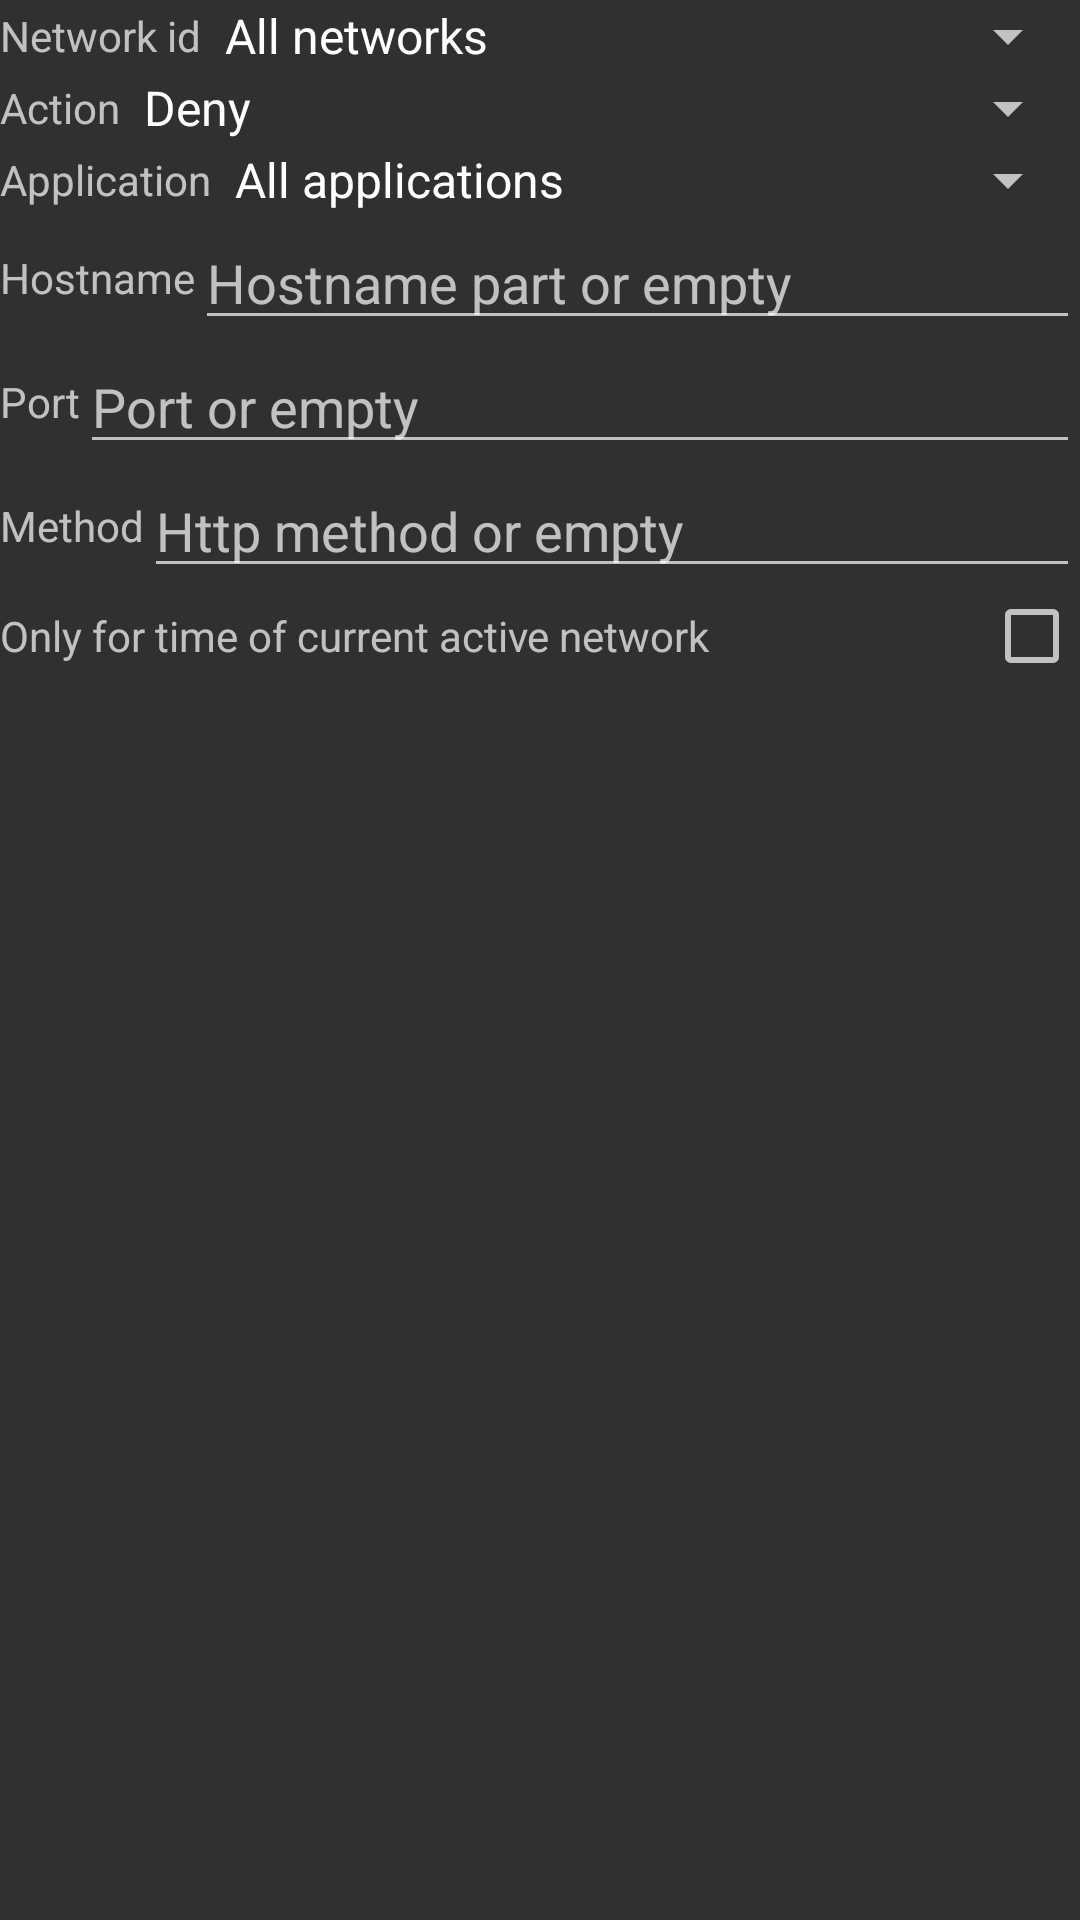

This screen was rendered from an Android layout file. Write that file and the resources it references.
<!-- AndroidManifest.xml: application theme AppActivityTheme -->
<!-- res/layout/fragment_drony_add_filter_rule.xml -->
<?xml version="1.0" encoding="utf-8"?>
<RelativeLayout android:orientation="vertical" android:layout_width="fill_parent" android:layout_height="fill_parent"
  xmlns:android="http://schemas.android.com/apk/res/android">
    <ScrollView android:id="@id/scroller_vertical" android:layout_width="fill_parent" android:layout_height="fill_parent" android:scrollHorizontally="true" android:singleLine="true" android:fillViewport="true" android:layout_above="@id/adView" android:layout_alignParentLeft="true" android:keepScreenOn="true">
        <RelativeLayout android:layout_width="fill_parent" android:layout_height="wrap_content">
            <RelativeLayout android:gravity="left" android:orientation="horizontal" android:id="@id/rl_add_filter_rule_network_id" android:layout_width="fill_parent" android:layout_height="wrap_content">
                <TextView android:id="@id/add_filter_rule_network_id" android:layout_width="wrap_content" android:layout_height="wrap_content" android:text="@string/add_filter_rule_network_id" android:layout_alignParentLeft="true" android:layout_centerVertical="true" />
                <Spinner android:entries="@array/add_filter_rule_nets" android:id="@id/add_filter_rule_network_id_spinner" android:layout_width="wrap_content" android:layout_height="wrap_content" android:prompt="@string/add_filter_rule_network_id_prompt" android:layout_toRightOf="@id/add_filter_rule_network_id" android:layout_alignParentRight="true" />
            </RelativeLayout>
            <RelativeLayout android:orientation="horizontal" android:id="@id/rl_add_filter_rule_action" android:layout_width="fill_parent" android:layout_height="wrap_content" android:layout_below="@id/rl_add_filter_rule_network_id">
                <TextView android:id="@id/add_filter_rule_action_text" android:layout_width="wrap_content" android:layout_height="wrap_content" android:text="@string/add_filter_rule_action_text" android:layout_alignParentLeft="true" android:layout_centerVertical="true" />
                <Spinner android:entries="@array/add_filter_rule_actions" android:id="@id/add_filter_rule_action_spinner" android:layout_width="wrap_content" android:layout_height="wrap_content" android:prompt="@string/add_filter_rule_app_action_prompt" android:layout_toRightOf="@id/add_filter_rule_action_text" android:layout_alignParentRight="true" />
            </RelativeLayout>
            <RelativeLayout android:orientation="horizontal" android:id="@id/rl_add_filter_rule_app" android:layout_width="fill_parent" android:layout_height="wrap_content" android:layout_below="@id/rl_add_filter_rule_action">
                <TextView android:id="@id/add_filter_rule_app_text" android:layout_width="wrap_content" android:layout_height="wrap_content" android:text="@string/add_filter_rule_app_text" android:layout_alignParentLeft="true" android:layout_centerVertical="true" />
                <Spinner android:entries="@array/add_filter_rule_apps" android:id="@id/add_filter_rule_app_spinner" android:layout_width="wrap_content" android:layout_height="wrap_content" android:prompt="@string/add_filter_rule_app_spinner_prompt" android:layout_toRightOf="@id/add_filter_rule_app_text" android:layout_alignParentRight="true" />
            </RelativeLayout>
            <RelativeLayout android:gravity="start" android:orientation="horizontal" android:id="@id/rl_add_filter_rule_hostname" android:layout_width="fill_parent" android:layout_height="wrap_content" android:layout_below="@id/rl_add_filter_rule_app">
                <TextView android:id="@id/add_filter_rule_hostname_text" android:layout_width="wrap_content" android:layout_height="wrap_content" android:text="@string/add_filter_rule_hostname_text" android:layout_alignParentLeft="true" android:layout_centerVertical="true" />
                <EditText android:id="@id/add_filter_rule_hostname_value" android:layout_width="fill_parent" android:layout_height="wrap_content" android:hint="@string/add_filter_rule_hostname_hint" android:layout_toRightOf="@id/add_filter_rule_hostname_text" android:layout_alignParentRight="true" />
            </RelativeLayout>
            <RelativeLayout android:gravity="start" android:orientation="horizontal" android:id="@id/rl_add_filter_rule_port" android:layout_width="fill_parent" android:layout_height="wrap_content" android:layout_below="@id/rl_add_filter_rule_hostname">
                <TextView android:id="@id/add_filter_rule_port_text" android:layout_width="wrap_content" android:layout_height="wrap_content" android:text="@string/add_filter_rule_port_text" android:layout_alignParentLeft="true" android:layout_centerVertical="true" />
                <EditText android:id="@id/add_filter_rule_port_value" android:layout_width="fill_parent" android:layout_height="wrap_content" android:hint="@string/add_filter_rule_port_hint" android:layout_toRightOf="@id/add_filter_rule_port_text" android:layout_alignParentRight="true" android:inputType="number" />
            </RelativeLayout>
            <RelativeLayout android:gravity="start" android:orientation="horizontal" android:id="@id/rl_add_filter_rule_method" android:layout_width="fill_parent" android:layout_height="wrap_content" android:layout_below="@id/rl_add_filter_rule_port">
                <TextView android:id="@id/add_filter_rule_method_text" android:layout_width="wrap_content" android:layout_height="wrap_content" android:text="@string/add_filter_rule_method_text" android:layout_alignParentLeft="true" android:layout_centerVertical="true" />
                <EditText android:id="@id/add_filter_rule_method_value" android:layout_width="fill_parent" android:layout_height="wrap_content" android:hint="@string/add_filter_rule_method_hint" android:layout_toRightOf="@id/add_filter_rule_method_text" android:layout_alignParentRight="true" />
            </RelativeLayout>
            <RelativeLayout android:gravity="start" android:orientation="horizontal" android:id="@id/rl_add_filter_rule_only_active_session" android:layout_width="fill_parent" android:layout_height="wrap_content" android:layout_below="@id/rl_add_filter_rule_method">
                <TextView android:id="@id/add_filter_rule_only_active_session_text" android:layout_width="wrap_content" android:layout_height="wrap_content" android:text="@string/add_filter_rule_only_active_session_text" android:layout_alignParentLeft="true" android:layout_centerVertical="true" />
                <CheckBox android:gravity="end" android:id="@id/add_filter_rule_only_active_session_value" android:layout_width="wrap_content" android:layout_height="wrap_content" android:layout_alignParentRight="true" android:layout_centerVertical="true" />
            </RelativeLayout>
        </RelativeLayout>
    </ScrollView>
    <RelativeLayout android:id="@id/adView" android:layout_width="fill_parent" android:layout_height="wrap_content" android:layout_alignParentLeft="true" android:layout_alignParentRight="true" android:layout_alignParentBottom="true" />
</RelativeLayout>
<!-- resources referenced by this layout -->
<resources>
  <string name="add_filter_rule_action_text">Action</string>
  <string name="add_filter_rule_app_action_prompt">Choose action for rule</string>
  <string name="add_filter_rule_app_spinner_prompt">Select application</string>
  <string name="add_filter_rule_app_text">Application</string>
  <string name="add_filter_rule_hostname_hint">Hostname part or empty</string>
  <string name="add_filter_rule_hostname_text">Hostname</string>
  <string name="add_filter_rule_method_hint">Http method or empty</string>
  <string name="add_filter_rule_method_text">Method</string>
  <string name="add_filter_rule_network_id">Network id</string>
  <string name="add_filter_rule_network_id_prompt">Select network</string>
  <string name="add_filter_rule_only_active_session_text">Only for time of current active network</string>
  <string name="add_filter_rule_port_hint">Port or empty</string>
  <string name="add_filter_rule_port_text">Port</string>
  <style name="AppActivityBaseTheme" parent="@style/AppTheme" />
  <dimen name="activity_horizontal_margin">16.0dip</dimen>
  <style name="AndroidTheme" parent="@style/Theme.AppCompat.Light.ActionBarCustom" />
  <color name="holo_blue_dark">#ff0099cc</color>
  <style name="Base.Theme.AppCompat" parent="@style/Base.V7.Theme.AppCompat" />
  <color name="colorPrimary">#ff33b5e5</color>
  <color name="colorPrimaryDark">#ff32aad6</color>
  <style name="Widget.AppCompat.TextView" parent="@style/Base.Widget.AppCompat.TextView" />
  <dimen name="abc_action_bar_default_height_material">56.0dip</dimen>
  <style name="AlertDialog.AppCompat" parent="@style/Base.AlertDialog.AppCompat" />
  <style name="Widget.AppCompat.Button" parent="@style/Base.Widget.AppCompat.Button" />
  <color name="accent_material_dark">@color/material_deep_teal_200</color>
  <color name="background_floating_material_dark">@color/material_grey_800</color>
  <color name="button_material_dark">#ff5a595b</color>
  <color name="ripple_material_dark">#33ffffff</color>
  <color name="error_color_material_dark">#ffff7043</color>
  <color name="primary_material_dark">@color/material_grey_900</color>
  <color name="primary_dark_material_dark">@android:color/black</color>
  <dimen name="abc_dialog_corner_radius_material">2.0dip</dimen>
  <dimen name="abc_dialog_padding_material">24.0dip</dimen>
  <style name="Widget.AppCompat.EditText" parent="@style/Base.Widget.AppCompat.EditText" />
  <dimen name="abc_list_item_height_material">64.0dip</dimen>
  <dimen name="abc_list_item_height_large_material">80.0dip</dimen>
  <dimen name="abc_list_item_height_small_material">48.0dip</dimen>
  <item type="dimen" name="abc_list_item_padding_horizontal_material">@dimen/abc_action_bar_content_inset_material</item>
  <dimen name="abc_panel_menu_list_width">296.0dip</dimen>
  <style name="Widget.AppCompat.PopupMenu" parent="@style/Base.Widget.AppCompat.PopupMenu" />
  <style name="Widget.AppCompat.RatingBar" parent="@style/Base.Widget.AppCompat.RatingBar" />
  <style name="Widget.AppCompat.SeekBar" parent="@style/Base.Widget.AppCompat.SeekBar" />
  <style name="Widget.AppCompat.Spinner" parent="@style/Base.Widget.AppCompat.Spinner" />
  <style name="Widget.AppCompat.Toolbar" parent="@style/Base.Widget.AppCompat.Toolbar" />
  <color name="foreground_material_light">@android:color/black</color>
  <color name="foreground_material_dark">@android:color/white</color>
  <color name="background_material_dark">@color/material_grey_850</color>
  <item type="dimen" name="abc_disabled_alpha_material_dark">0.3</item>
  <style name="TextAppearance.AppCompat" parent="@style/Base.TextAppearance.AppCompat" />
  <color name="highlighted_text_material_dark">#6680cbc4</color>
  <color name="highlighted_text_material_light">#66009688</color>
  <style name="Base.Widget.AppCompat.TextView" parent="@android:style/Widget.TextView" />
  <style name="Widget.AppCompat.Spinner.DropDown" parent="@style/Widget.AppCompat.Spinner" />
</resources>
